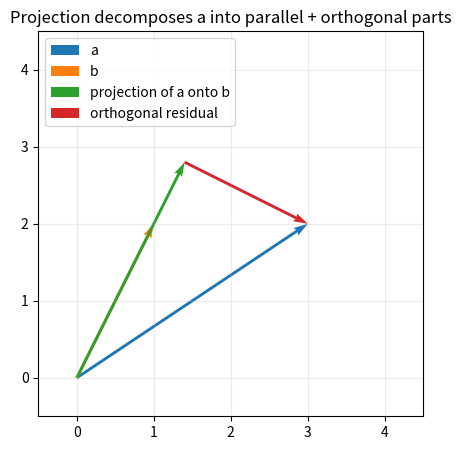
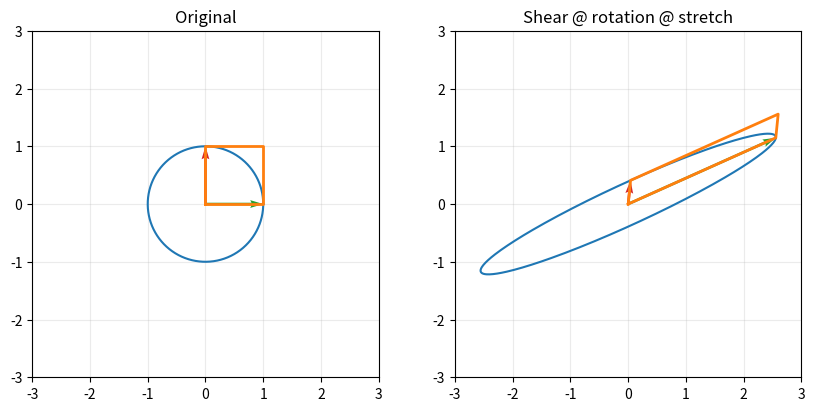
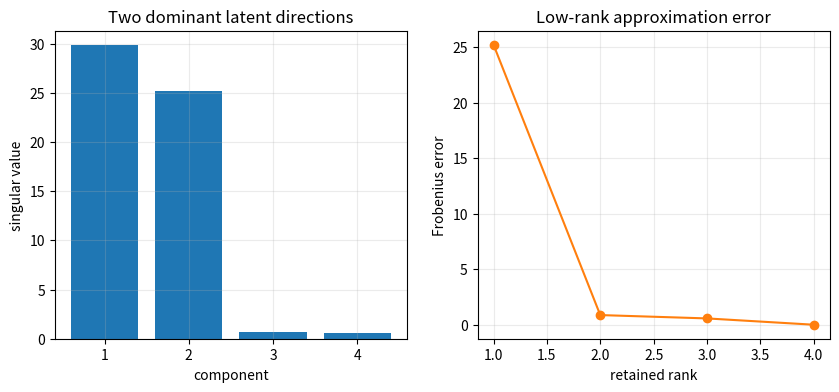

Write Python code to recreate these figures, in order.
import matplotlib.pyplot as plt
import numpy as np

np.set_printoptions(precision=5, suppress=True)
rng = np.random.default_rng(18)


a = np.array([3.0, 2.0])
b = np.array([1.0, 2.0])

dot = a @ b
cosine = dot / (np.linalg.norm(a) * np.linalg.norm(b))
projection = (dot / (b @ b)) * b
residual = a - projection

assert abs(residual @ b) < 1e-12
assert abs(dot) <= np.linalg.norm(a) * np.linalg.norm(b) + 1e-12
np.testing.assert_allclose(projection + residual, a)

fig, ax = plt.subplots(figsize=(6, 5))
origin = np.zeros(2)
for vector, color, label in [
    (a, "C0", "a"), (b, "C1", "b"),
    (projection, "C2", "projection of a onto b"),
    (residual, "C3", "orthogonal residual"),
]:
    start = projection if label == "orthogonal residual" else origin
    ax.quiver(*start, *vector, angles="xy", scale_units="xy", scale=1, color=color, label=label)
ax.set(xlim=(-0.5, 4.5), ylim=(-0.5, 4.5), aspect="equal", title="Projection decomposes a into parallel + orthogonal parts")
ax.grid(alpha=0.25); ax.legend(loc="upper left")
plt.show()

print(f"dot={dot:.3f}; cosine={cosine:.3f}")
print("projection:", projection, "residual:", residual)


angles = np.linspace(0, 2 * np.pi, 300)
circle = np.stack([np.cos(angles), np.sin(angles)])
square = np.array([[0, 1, 1, 0, 0], [0, 0, 1, 1, 0]], dtype=float)

theta = np.deg2rad(35)
rotation = np.array([[np.cos(theta), -np.sin(theta)], [np.sin(theta), np.cos(theta)]])
stretch = np.diag([2.0, 0.5])
shear = np.array([[1.0, 0.8], [0.0, 1.0]])
transform = shear @ rotation @ stretch

fig, axes = plt.subplots(1, 2, figsize=(10, 4.5))
for ax, matrix, title in [(axes[0], np.eye(2), "Original"), (axes[1], transform, "Shear @ rotation @ stretch")]:
    ax.plot(*(matrix @ circle), color="C0")
    ax.plot(*(matrix @ square), color="C1", linewidth=2)
    ax.quiver([0, 0], [0, 0], matrix[0], matrix[1], angles="xy", scale_units="xy", scale=1, color=["C2", "C3"])
    ax.set(xlim=(-3, 3), ylim=(-3, 3), aspect="equal", title=title)
    ax.grid(alpha=0.25)
plt.show()

np.testing.assert_allclose(np.linalg.det(transform), np.linalg.det(shear) * np.linalg.det(rotation) * np.linalg.det(stretch))
assert not np.allclose(shear @ rotation, rotation @ shear)
print(f"determinant={np.linalg.det(transform):.3f}; area scale={abs(np.linalg.det(transform)):.3f}")


batch, tokens, d_model, d_hidden = 2, 4, 3, 5
representations = rng.normal(size=(batch, tokens, d_model))
weights = rng.normal(size=(d_model, d_hidden))
bias = rng.normal(size=(d_hidden,))

hidden_matmul = representations @ weights + bias
hidden_einsum = np.einsum("btd,dh->bth", representations, weights) + bias
scores = np.einsum("btd,bsd->bts", representations, representations)

assert hidden_matmul.shape == (batch, tokens, d_hidden)
assert scores.shape == (batch, tokens, tokens)
np.testing.assert_allclose(hidden_matmul, hidden_einsum)
np.testing.assert_allclose(scores, np.swapaxes(scores, 1, 2))

print("representations", representations.shape, "@ weights", weights.shape, "-> hidden", hidden_matmul.shape)
print("pairwise token scores:", scores.shape)


A = np.array([[3.0, 1.0], [1.0, 2.0]])
target = np.array([7.0, 5.0])
solution = np.linalg.solve(A, target)
np.testing.assert_allclose(A @ solution, target)

basis = np.array([[1.0, 1.0], [1.0, -1.0]])
vector = np.array([4.0, 2.0])
coordinates = np.linalg.solve(basis, vector)
np.testing.assert_allclose(basis @ coordinates, vector)

design = np.column_stack([np.ones(8), np.linspace(-1, 1, 8)])
observations = np.array([1.0, 1.3, 1.8, 2.1, 2.8, 3.1, 3.7, 4.2])
coefficients, *_ = np.linalg.lstsq(design, observations, rcond=None)
residual_ls = observations - design @ coefficients
np.testing.assert_allclose(design.T @ residual_ls, np.zeros(2), atol=1e-12)

well = np.array([[1.0, 0.0], [0.0, 1.0]])
ill = np.array([[1.0, 1.0], [1.0, 1.000001]])
rhs = np.array([2.0, 2.000001])
perturbation = np.array([0.0, 1e-7])
well_change = np.linalg.norm(np.linalg.solve(well, rhs + perturbation) - np.linalg.solve(well, rhs))
ill_change = np.linalg.norm(np.linalg.solve(ill, rhs + perturbation) - np.linalg.solve(ill, rhs))
assert np.linalg.cond(ill) > 1e6
assert ill_change > 1e5 * well_change

print("system solution:", solution)
print("coordinates in new basis:", coordinates)
print("least-squares intercept/slope:", coefficients)
print(f"condition numbers: well={np.linalg.cond(well):.1f}, ill={np.linalg.cond(ill):.2e}")


latent = rng.normal(size=(150, 2))
mixing = np.array([[2.0, 0.2, -1.0, 0.5], [0.3, 1.5, 0.8, -0.7]])
observations = latent @ mixing + 0.05 * rng.normal(size=(150, 4))
centered = observations - observations.mean(axis=0)
U, singular_values, Vt = np.linalg.svd(centered, full_matrices=False)

reconstruction_errors = []
for rank in range(1, 5):
    approximation = (U[:, :rank] * singular_values[:rank]) @ Vt[:rank]
    reconstruction_errors.append(np.linalg.norm(centered - approximation, ord="fro"))

assert all(left >= right - 1e-12 for left, right in zip(reconstruction_errors, reconstruction_errors[1:]))
covariance = centered.T @ centered / (len(centered) - 1)
eigenvalues, eigenvectors = np.linalg.eigh(covariance)
principal_eigenvectors = eigenvectors[:, np.argsort(eigenvalues)[::-1]]
np.testing.assert_allclose(np.abs(principal_eigenvectors[:, :2].T @ Vt[:2].T), np.eye(2), atol=1e-6)

fig, axes = plt.subplots(1, 2, figsize=(10, 4))
axes[0].bar(range(1, 5), singular_values, color="C0")
axes[0].set(xlabel="component", ylabel="singular value", title="Two dominant latent directions")
axes[1].plot(range(1, 5), reconstruction_errors, marker="o", color="C1")
axes[1].set(xlabel="retained rank", ylabel="Frobenius error", title="Low-rank approximation error")
for ax in axes: ax.grid(alpha=0.25)
plt.show()

print("singular values:", singular_values)
print("reconstruction errors:", np.round(reconstruction_errors, 4))
